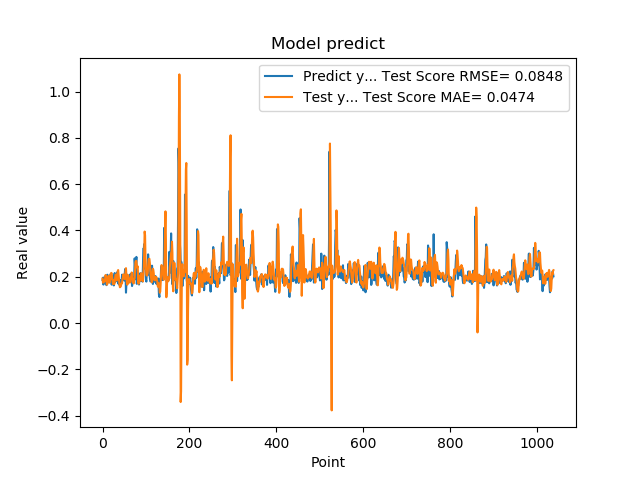

Data behind this chart, as committed beside it:
1.861467957496643066e-01, 1.920354479843035811e-01
1.954913884401321134e-01, 1.739860437774795876e-01
1.660518944263458530e-01, 1.811825780673805841e-01
1.907722949981689176e-01, 1.768943944024470305e-01
1.898660957813262939e-01, 1.840411918028563021e-01
2.001174986362457275e-01, 1.817446176055309559e-01
1.948629021644592563e-01, 1.917061128583175400e-01
1.779100298881530762e-01, 2.073014877601871142e-01
1.810636967420578003e-01, 1.961711366789010424e-01
1.635809391736984530e-01, 1.877184004943634188e-01
1.916799396276473999e-01, 1.654110385596109511e-01
2.085516005754470825e-01, 1.685235558659378408e-01
1.828240007162094394e-01, 1.900821109844383350e-01
1.857409924268722534e-01, 1.958557453415930294e-01
1.752161234617233276e-01, 2.044320396509062832e-01
1.845117062330245972e-01, 1.843918579106858802e-01
1.984785944223403931e-01, 1.743237120807987761e-01
1.841159015893935880e-01, 1.852613413390734876e-01
2.104043960571288785e-01, 1.870161147022396386e-01
2.088565975427627841e-01, 2.084781481021254212e-01
1.900728046894073209e-01, 2.164822169919546624e-01
1.658952832221984863e-01, 2.153626064555973774e-01
1.852532625198364535e-01, 1.992065251550650118e-01
1.799222826957702359e-01, 1.820108664179881930e-01
1.978618204593658447e-01, 1.685630036508513063e-01
1.711323857307434082e-01, 1.814872257223114349e-01
1.623787879943847379e-01, 1.838214364404870127e-01
2.059821039438247958e-01, 1.677389228607456539e-01
2.158481031656264981e-01, 1.819452305333392750e-01
1.768843084573745450e-01, 1.950187073438625351e-01
1.834106147289275845e-01, 2.085376724343738775e-01
1.805770993232727051e-01, 2.091112339273969722e-01
2.012096941471099854e-01, 1.842462739758533308e-01
2.066745012998580933e-01, 1.837544233832919260e-01
2.195876985788345337e-01, 2.044339924065255443e-01
1.944769918918609619e-01, 2.237243740098688594e-01
1.704634428024291992e-01, 2.289316993914247145e-01
1.750701963901519775e-01, 2.070723996549126977e-01
1.796004772186279297e-01, 1.852556151227377212e-01
1.640222966670989990e-01, 1.665875122936283370e-01
1.769366562366485596e-01, 1.543315389158396445e-01
1.781685650348663330e-01, 1.583199387813456482e-01
1.855484992265701294e-01, 1.579959117405822788e-01
1.732649058103561401e-01, 1.667866737571009061e-01
1.832000017166137418e-01, 1.720439532208258848e-01
2.088083624839782715e-01, 1.718090242663203315e-01
1.873752027750015536e-01, 1.913998867806002147e-01
1.986005455255508423e-01, 1.948116836830875997e-01
1.863885968923568726e-01, 2.100746527558517984e-01
1.885485500097274780e-01, 2.033247177259766281e-01
1.833238750696182529e-01, 1.937336178653871754e-01
2.096922993659972867e-01, 1.898616974514817646e-01
2.330529242753982544e-01, 1.984534402187533020e-01
2.151579260826110562e-01, 2.214282720454076869e-01
1.312076449394226074e-01, 2.369540038263342752e-01
1.684847325086593628e-01, 2.043907345537495646e-01
2.097207009792327881e-01, 1.736709250346190891e-01
1.697814613580703458e-01, 1.655273447589616920e-01
1.778024435043334961e-01, 1.702415903367051619e-01
1.968562752008438110e-01, 2.069450600628760795e-01
1.775619983673095703e-01, 1.902125091698447790e-01
... 979 more rows
